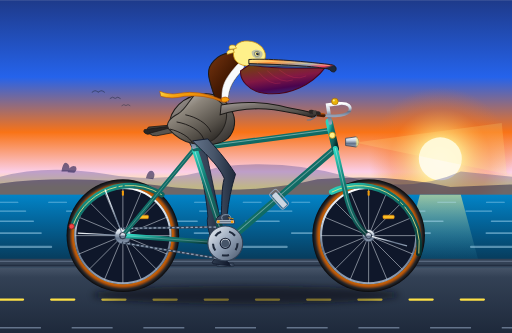
t = 0.00 s
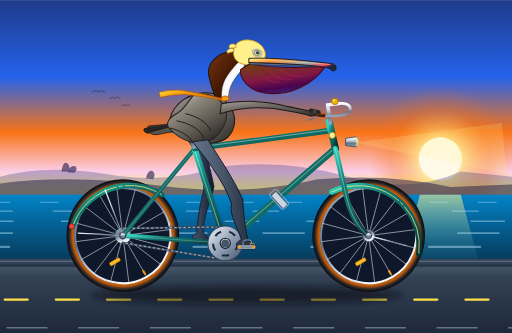
t = 0.50 s
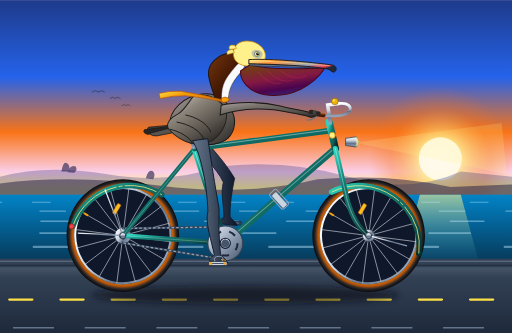
t = 1.00 s
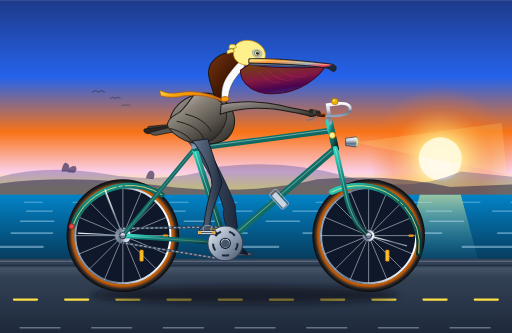
t = 1.50 s
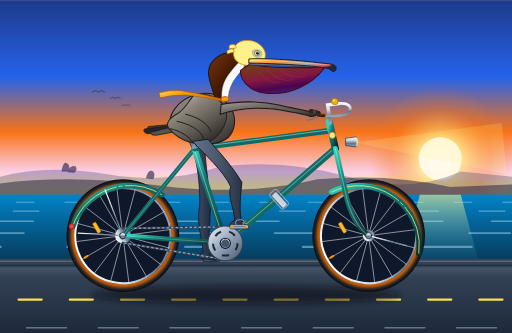
t = 2.00 s
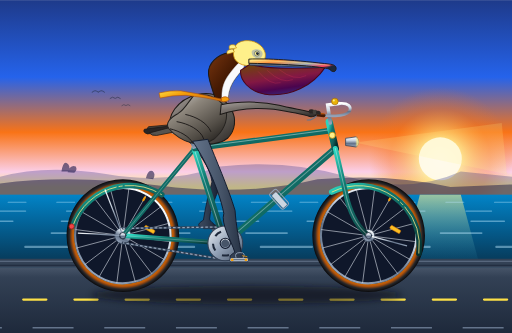
t = 2.50 s

The animated SVG that drew these frames (rendered in a browser with its animation timeline set to each time). Animation: 21 SMIL elements (animate=14,animateTransform=7); one cycle of 3.00 s, repeats indefinitely.

<svg xmlns="http://www.w3.org/2000/svg" viewBox="0 0 1000 650" width="100%" height="100%">
  <defs>
    <!-- Background Sky & Ocean Gradients -->
    <linearGradient id="skyGrad" x1="0%" y1="0%" x2="0%" y2="100%">
      <stop offset="0%" stop-color="#1e3a8a"/>
      <stop offset="35%" stop-color="#2563eb"/>
      <stop offset="60%" stop-color="#f97316"/>
      <stop offset="78%" stop-color="#fbcfe8"/>
      <stop offset="85%" stop-color="#fef08a"/>
    </linearGradient>

    <linearGradient id="oceanGrad" x1="0%" y1="0%" x2="0%" y2="100%">
      <stop offset="0%" stop-color="#0284c7"/>
      <stop offset="30%" stop-color="#0369a1"/>
      <stop offset="100%" stop-color="#082f49"/>
    </linearGradient>

    <radialGradient id="sunGlow" cx="50%" cy="50%" r="50%">
      <stop offset="0%" stop-color="#ffffff" stop-opacity="0.9"/>
      <stop offset="30%" stop-color="#fef08a" stop-opacity="0.7"/>
      <stop offset="70%" stop-color="#f97316" stop-opacity="0.3"/>
      <stop offset="100%" stop-color="#f97316" stop-opacity="0"/>
    </radialGradient>

    <linearGradient id="sunReflection" x1="0%" y1="0%" x2="0%" y2="100%">
      <stop offset="0%" stop-color="#fef08a" stop-opacity="0.6"/>
      <stop offset="100%" stop-color="#0284c7" stop-opacity="0"/>
    </linearGradient>

    <!-- Road / Path Gradients -->
    <linearGradient id="boardwalkGrad" x1="0%" y1="0%" x2="0%" y2="100%">
      <stop offset="0%" stop-color="#475569"/>
      <stop offset="15%" stop-color="#334155"/>
      <stop offset="100%" stop-color="#1e293b"/>
    </linearGradient>

    <!-- Bicycle Metallic Gradients -->
    <linearGradient id="frameTeal" x1="0%" y1="0%" x2="100%" y2="100%">
      <stop offset="0%" stop-color="#2dd4bf"/>
      <stop offset="35%" stop-color="#0f766e"/>
      <stop offset="70%" stop-color="#115e59"/>
      <stop offset="100%" stop-color="#042f2e"/>
    </linearGradient>

    <linearGradient id="chromeGrad" x1="0%" y1="0%" x2="0%" y2="100%">
      <stop offset="0%" stop-color="#ffffff"/>
      <stop offset="35%" stop-color="#cbd5e1"/>
      <stop offset="65%" stop-color="#64748b"/>
      <stop offset="100%" stop-color="#94a3b8"/>
    </linearGradient>

    <linearGradient id="chainringGrad" x1="0%" y1="0%" x2="100%" y2="100%">
      <stop offset="0%" stop-color="#f1f5f9"/>
      <stop offset="50%" stop-color="#94a3b8"/>
      <stop offset="100%" stop-color="#475569"/>
    </linearGradient>

    <linearGradient id="leatherGrad" x1="0%" y1="0%" x2="0%" y2="100%">
      <stop offset="0%" stop-color="#b45309"/>
      <stop offset="40%" stop-color="#78350f"/>
      <stop offset="100%" stop-color="#451a03"/>
    </linearGradient>

    <radialGradient id="tireRubber" cx="50%" cy="50%" r="50%">
      <stop offset="78%" stop-color="#18181b"/>
      <stop offset="84%" stop-color="#d97706"/>
      <stop offset="90%" stop-color="#b45309"/>
      <stop offset="95%" stop-color="#27272a"/>
      <stop offset="100%" stop-color="#09090b"/>
    </radialGradient>

    <!-- Pelican Plumage & Anatomy Gradients -->
    <linearGradient id="pouchGrad" x1="30%" y1="0%" x2="70%" y2="100%">
      <stop offset="0%" stop-color="#713f12"/>
      <stop offset="45%" stop-color="#831843"/>
      <stop offset="75%" stop-color="#4a044e"/>
      <stop offset="100%" stop-color="#312e81"/>
    </linearGradient>

    <linearGradient id="billHorn" x1="0%" y1="0%" x2="100%" y2="50%">
      <stop offset="0%" stop-color="#fef08a"/>
      <stop offset="30%" stop-color="#fb923c"/>
      <stop offset="70%" stop-color="#94a3b8"/>
      <stop offset="92%" stop-color="#f43f5e"/>
      <stop offset="100%" stop-color="#1e293b"/>
    </linearGradient>

    <linearGradient id="chestFeathers" x1="0%" y1="0%" x2="100%" y2="100%">
      <stop offset="0%" stop-color="#a8a29e"/>
      <stop offset="30%" stop-color="#78716c"/>
      <stop offset="70%" stop-color="#57534e"/>
      <stop offset="100%" stop-color="#292524"/>
    </linearGradient>

    <linearGradient id="wingFeathers" x1="0%" y1="0%" x2="80%" y2="100%">
      <stop offset="0%" stop-color="#d6d3d1"/>
      <stop offset="35%" stop-color="#8c857b"/>
      <stop offset="75%" stop-color="#524d46"/>
      <stop offset="100%" stop-color="#262320"/>
    </linearGradient>

    <linearGradient id="napeChestnut" x1="0%" y1="0%" x2="100%" y2="100%">
      <stop offset="0%" stop-color="#78350f"/>
      <stop offset="50%" stop-color="#451a03"/>
      <stop offset="100%" stop-color="#260e03"/>
    </linearGradient>

    <linearGradient id="pelicanLeg" x1="0%" y1="0%" x2="100%" y2="0%">
      <stop offset="0%" stop-color="#64748b"/>
      <stop offset="50%" stop-color="#475569"/>
      <stop offset="100%" stop-color="#1e293b"/>
    </linearGradient>

    <linearGradient id="pelicanLegFar" x1="0%" y1="0%" x2="100%" y2="0%">
      <stop offset="0%" stop-color="#475569"/>
      <stop offset="50%" stop-color="#334155"/>
      <stop offset="100%" stop-color="#0f172a"/>
    </linearGradient>

    <linearGradient id="scarfGrad" x1="0%" y1="0%" x2="100%" y2="50%">
      <stop offset="0%" stop-color="#fde047"/>
      <stop offset="40%" stop-color="#f59e0b"/>
      <stop offset="100%" stop-color="#d97706"/>
    </linearGradient>

    <!-- Drop Shadow Filter for Ground and Depth -->
    <filter id="softGlow" x="-20%" y="-20%" width="140%" height="140%">
      <feGaussianBlur stdDeviation="8" result="blur"/>
      <feComposite in="SourceGraphic" in2="blur" operator="over"/>
    </filter>

    <filter id="bikeShadow" x="-10%" y="-30%" width="120%" height="160%">
      <feGaussianBlur stdDeviation="6"/>
    </filter>
  </defs>

  <style>
    <![CDATA[
      .ocean-wave {
        stroke: #bae6fd;
        stroke-linecap: round;
        opacity: 0.45;
      }
      .feather-line {
        fill: none;
        stroke: #292524;
        stroke-width: 1.2;
        stroke-linecap: round;
        opacity: 0.35;
      }
    ]]>
  </style>

  <!-- ========================================== -->
  <!-- 1. SCENIC BACKGROUND & ENVIRONMENT         -->
  <!-- ========================================== -->

  <!-- Sky -->
  <rect x="0" y="0" width="1000" height="430" fill="url(#skyGrad)"/>

  <!-- Low Setting Sun -->
  <circle cx="860" cy="310" r="140" fill="url(#sunGlow)"/>
  <circle cx="860" cy="310" r="42" fill="#fffbeb" opacity="0.95"/>

  <!-- Distant Headlands / Big Sur Style Bluffs -->
  <path d="M 0,380 L 0,345 Q 90,320 210,340 T 430,325 Q 560,310 680,345 T 900,335 L 1000,345 L 1000,430 L 0,430 Z" fill="#312e81" opacity="0.3"/>
  <path d="M 0,390 L 0,358 Q 140,340 310,362 T 620,350 Q 760,338 880,365 L 1000,360 L 1000,430 L 0,430 Z" fill="#1e1b4b" opacity="0.5"/>

  <!-- Cypress Silhouettes on Distant Ridge -->
  <path d="M 120,335 Q 123,315 130,318 Q 138,322 135,335 Z M 132,336 Q 138,320 148,325 Q 152,332 145,337 Z M 285,348 Q 289,330 298,334 Q 305,340 299,350 Z" fill="#1e1b4b" opacity="0.6"/>

  <!-- Distant Gliding Pelicans (V-Flight) -->
  <g opacity="0.55">
    <path d="M 180,180 Q 186,174 192,180 Q 198,174 204,180" fill="none" stroke="#1e293b" stroke-width="2" stroke-linecap="round"/>
    <path d="M 215,192 Q 220,187 225,192 Q 230,187 235,192" fill="none" stroke="#1e293b" stroke-width="1.8" stroke-linecap="round"/>
    <path d="M 238,206 Q 242,202 246,206 Q 250,202 254,206" fill="none" stroke="#1e293b" stroke-width="1.5" stroke-linecap="round"/>
  </g>

  <!-- Pacific Ocean -->
  <rect x="0" y="380" width="1000" height="150" fill="url(#oceanGrad)"/>

  <!-- Sun Reflection Column on Ocean -->
  <polygon points="820,380 900,380 940,530 780,530" fill="url(#sunReflection)"/>

  <!-- Shimmering Waves (Animated) -->
  <g>
    <path class="ocean-wave" stroke-width="2" stroke-dasharray="35 60" d="M 0,395 L 1000,395">
      <animate attributeName="stroke-dashoffset" from="0" to="95" dur="3s" repeatCount="indefinite"/>
    </path>
    <path class="ocean-wave" stroke-width="2.5" stroke-dasharray="50 80" d="M 0,412 L 1000,412">
      <animate attributeName="stroke-dashoffset" from="0" to="130" dur="2.5s" repeatCount="indefinite"/>
    </path>
    <path class="ocean-wave" stroke-width="3" stroke-dasharray="65 95" d="M 0,432 L 1000,432">
      <animate attributeName="stroke-dashoffset" from="0" to="160" dur="2s" repeatCount="indefinite"/>
    </path>
    <path class="ocean-wave" stroke-width="3.5" stroke-dasharray="80 110" d="M 0,455 L 1000,455">
      <animate attributeName="stroke-dashoffset" from="0" to="190" dur="1.7s" repeatCount="indefinite"/>
    </path>
    <path class="ocean-wave" stroke-width="4" stroke-dasharray="100 130" d="M 0,482 L 1000,482">
      <animate attributeName="stroke-dashoffset" from="0" to="230" dur="1.4s" repeatCount="indefinite"/>
    </path>
  </g>

  <!-- Coastal Bluff Edge / Guardrail Path Barrier -->
  <polygon points="0,505 1000,505 1000,522 0,522" fill="#334155"/>
  <line x1="0" y1="510" x2="1000" y2="510" stroke="#64748b" stroke-width="2"/>
  <line x1="0" y1="518" x2="1000" y2="518" stroke="#1e293b" stroke-width="2"/>

  <!-- Seaside Bike Trail / Boardwalk -->
  <polygon points="0,522 1000,522 1000,650 0,650" fill="url(#boardwalkGrad)"/>

  <!-- Animated Dashed Trail Line (Creates illusion of forward speed) -->
  <line x1="0" y1="585" x2="1000" y2="585" stroke="#fde047" stroke-width="4.5" stroke-linecap="round" stroke-dasharray="45 55">
    <animate attributeName="stroke-dashoffset" from="0" to="100" dur="0.55s" repeatCount="indefinite"/>
  </line>
  <line x1="0" y1="640" x2="1000" y2="640" stroke="#64748b" stroke-width="3" stroke-dasharray="80 60">
    <animate attributeName="stroke-dashoffset" from="0" to="140" dur="0.55s" repeatCount="indefinite"/>
  </line>

  <!-- Bicycle & Pelican Cast Shadow on Ground -->
  <ellipse cx="480" cy="576" rx="300" ry="18" fill="#090d16" opacity="0.6" filter="url(#bikeShadow)">
    <animate attributeName="rx" values="300;305;298;300" dur="1.8s" repeatCount="indefinite"/>
    <animate attributeName="cx" values="480;482;478;480" dur="1.8s" repeatCount="indefinite"/>
  </ellipse>


  <!-- ========================================== -->
  <!-- 2. REAR/FAR SIDE DRIVETRAIN & FAR LEG      -->
  <!-- ========================================== -->

  <!-- Left Crank & Pedal (Far side: 180 deg out of phase with near crank) -->
  <!-- Bottom Bracket is at (440, 475) -->
  <g>
    <!-- Revolves around BB (440, 475) -->
    <animateTransform attributeName="transform" type="rotate" from="0 440 475" to="360 440 475" dur="1.8s" repeatCount="indefinite"/>
    
    <!-- Left crank arm pointing DOWN at initial position (angle = 180 relative to right crank) -->
    <line x1="440" y1="475" x2="440" y2="517" stroke="#475569" stroke-width="7" stroke-linecap="round"/>
    <circle cx="440" cy="517" r="4.5" fill="#1e293b"/>

    <!-- Left Pedal Assembly (Counter-rotated so platform stays horizontal) -->
    <g transform="translate(440, 517)">
      <g>
        <animateTransform attributeName="transform" type="rotate" from="0" to="-360" dur="1.8s" repeatCount="indefinite"/>
        <rect x="-17" y="-3.5" width="34" height="7" rx="2.5" fill="#334155" stroke="#1e293b" stroke-width="1.2"/>
        <line x1="-12" y1="0" x2="12" y2="0" stroke="#64748b" stroke-width="2"/>
      </g>
    </g>
  </g>

  <!-- Far/Left Leg of Pelican (Behind Bicycle Frame) -->
  <!-- Morphing path synchronized with left pedal stroke (starts at bottom dead center) -->
  <path fill="url(#pelicanLegFar)" stroke="#0f172a" stroke-width="1.5">
    <animate attributeName="d" dur="1.8s" repeatCount="indefinite"
      keyTimes="0; 0.125; 0.25; 0.375; 0.5; 0.625; 0.75; 0.875; 1"
      values="
        M 398,271 C 406,312 418,370 428,418 C 428,448 432,478 436,501 C 437,506 444,509 448,515 L 450,519 L 416,515 C 412,511 418,507 424,503 C 418,478 400,442 406,422 C 402,372 387,305 368,275 Z;
        M 398,270 C 400,305 404,352 410,395 C 408,428 404,458 406,489 C 407,494 414,497 418,503 L 420,507 L 386,503 C 382,499 388,495 394,491 C 390,465 382,425 388,400 C 390,358 384,300 368,274 Z;
        M 398,271 C 402,298 408,334 414,368 C 408,398 394,428 394,459 C 395,464 402,467 406,473 L 408,477 L 374,473 C 370,469 376,465 382,461 C 382,432 388,398 394,374 C 396,338 384,298 368,275 Z;
        M 398,271 C 406,292 420,322 432,350 C 424,378 408,402 406,429 C 407,434 414,437 418,443 L 420,447 L 386,443 C 382,439 388,435 394,431 C 398,404 406,378 412,356 C 410,328 386,295 368,275 Z;
        M 398,271 C 410,285 434,310 452,340 C 444,365 438,395 436,417 C 437,422 444,425 448,431 L 450,435 L 416,431 C 412,427 418,423 424,419 C 426,395 424,370 430,348 C 418,320 387,295 368,275 Z;
        M 398,272 C 416,292 446,324 466,358 C 464,382 462,408 466,429 C 467,434 474,437 478,443 L 480,447 L 446,443 C 442,439 448,435 454,431 C 452,408 438,386 444,366 C 430,335 390,300 368,276 Z;
        M 398,273 C 418,302 452,345 470,385 C 470,410 474,438 478,459 C 479,464 486,467 490,473 L 492,477 L 458,473 C 454,469 460,465 466,461 C 460,438 442,412 448,393 C 432,350 392,305 368,277 Z;
        M 398,272 C 414,310 440,365 454,410 C 456,438 462,468 466,489 C 467,494 474,497 478,503 L 480,507 L 446,503 C 442,499 448,495 454,491 C 446,468 426,436 432,416 C 422,368 390,306 368,276 Z;
        M 398,271 C 406,312 418,370 428,418 C 428,448 432,478 436,501 C 437,506 444,509 448,515 L 450,519 L 416,515 C 412,511 418,507 424,503 C 418,478 400,442 406,422 C 402,372 387,305 368,275 Z
      "
    />
  </path>


  <!-- ========================================== -->
  <!-- 3. BICYCLE ASSEMBLY: WHEELS & FRAME        -->
  <!-- ========================================== -->

  <!-- REAR WHEEL (Center: 240, 460 | Radius: 110) -->
  <g>
    <!-- Continuous Smooth Rotation around Rear Axle -->
    <animateTransform attributeName="transform" type="rotate" from="0 240 460" to="360 240 460" dur="1.2s" repeatCount="indefinite"/>
    
    <!-- Tire (Outer rubber + amber gumwall) -->
    <circle cx="240" cy="460" r="110" fill="url(#tireRubber)"/>
    <circle cx="240" cy="460" r="95" fill="#0f172a"/>
    <circle cx="240" cy="460" r="93" fill="none" stroke="url(#chromeGrad)" stroke-width="4"/>

    <!-- 16 Spoked Wheel Assembly -->
    <g stroke="#e2e8f0" stroke-width="1.2" opacity="0.85">
      <line x1="240" y1="367" x2="240" y2="553"/>
      <line x1="147" y1="460" x2="333" y2="460"/>
      <line x1="174" y1="394" x2="306" y2="526"/>
      <line x1="174" y1="526" x2="306" y2="394"/>
      <line x1="204" y1="374" x2="276" y2="546"/>
      <line x1="276" y1="374" x2="204" y2="546"/>
      <line x1="154" y1="424" x2="326" y2="496"/>
      <line x1="154" y1="496" x2="326" y2="424"/>
    </g>

    <!-- Tire Valve Stem & Spoke Reflector -->
    <rect x="238" y="372" width="4" height="10" rx="1.5" fill="#f59e0b"/>
    <rect x="268" y="420" width="22" height="7" rx="2" fill="#fbbf24" stroke="#d97706" stroke-width="1"/>

    <!-- Rear Sprocket / Cogset -->
    <circle cx="240" cy="460" r="16" fill="url(#chromeGrad)" stroke="#334155" stroke-width="1.5"/>
    <circle cx="240" cy="460" r="7" fill="#1e293b"/>
  </g>

  <!-- FRONT WHEEL (Center: 720, 460 | Radius: 110) -->
  <g>
    <!-- Continuous Smooth Rotation around Front Axle -->
    <animateTransform attributeName="transform" type="rotate" from="0 720 460" to="360 720 460" dur="1.2s" repeatCount="indefinite"/>
    
    <!-- Tire (Outer rubber + amber gumwall) -->
    <circle cx="720" cy="460" r="110" fill="url(#tireRubber)"/>
    <circle cx="720" cy="460" r="95" fill="#0f172a"/>
    <circle cx="720" cy="460" r="93" fill="none" stroke="url(#chromeGrad)" stroke-width="4"/>

    <!-- 16 Spoked Wheel Assembly -->
    <g stroke="#e2e8f0" stroke-width="1.2" opacity="0.85">
      <line x1="720" y1="367" x2="720" y2="553"/>
      <line x1="627" y1="460" x2="813" y2="460"/>
      <line x1="654" y1="394" x2="786" y2="526"/>
      <line x1="654" y1="526" x2="786" y2="394"/>
      <line x1="684" y1="374" x2="756" y2="546"/>
      <line x1="756" y1="374" x2="684" y2="546"/>
      <line x1="634" y1="424" x2="806" y2="496"/>
      <line x1="634" y1="496" x2="806" y2="424"/>
    </g>

    <!-- Tire Valve Stem & Spoke Reflector -->
    <rect x="718" y="372" width="4" height="10" rx="1.5" fill="#f59e0b"/>
    <rect x="748" y="420" width="22" height="7" rx="2" fill="#fbbf24" stroke="#d97706" stroke-width="1"/>

    <!-- Front Hub -->
    <circle cx="720" cy="460" r="12" fill="url(#chromeGrad)" stroke="#334155" stroke-width="1.5"/>
    <circle cx="720" cy="460" r="5" fill="#1e293b"/>
  </g>

  <!-- Rear Fender / Mudguard -->
  <path d="M 142,442 A 118 118 0 0 1 316,380" fill="none" stroke="url(#frameTeal)" stroke-width="11" stroke-linecap="round"/>
  <path d="M 142,442 A 118 118 0 0 1 316,380" fill="none" stroke="#fef08a" stroke-width="1.5" stroke-dasharray="120 4 8 4"/>
  <!-- Rear Fender Chrome Stays -->
  <line x1="240" y1="460" x2="152" y2="455" stroke="url(#chromeGrad)" stroke-width="2.5"/>
  <line x1="240" y1="460" x2="205" y2="370" stroke="url(#chromeGrad)" stroke-width="2.5"/>
  <!-- Vintage Red Taillight on Fender -->
  <circle cx="140" cy="442" r="5" fill="#ef4444" stroke="#991b1b" stroke-width="1.5"/>

  <!-- Front Fender / Mudguard -->
  <path d="M 648,375 A 118 118 0 0 1 818,495" fill="none" stroke="url(#frameTeal)" stroke-width="11" stroke-linecap="round"/>
  <path d="M 648,375 A 118 118 0 0 1 818,495" fill="none" stroke="#fef08a" stroke-width="1.5" stroke-dasharray="140 4 8 4"/>
  <!-- Front Fender Chrome Stays -->
  <line x1="720" y1="460" x2="795" y2="480" stroke="url(#chromeGrad)" stroke-width="2.5"/>

  <!-- Bicycle Chain (Top run and Bottom run) -->
  <g>
    <!-- Animated sliding links texture on chain -->
    <path d="M 440,443 L 240,446 M 240,474 L 440,507" stroke="#334155" stroke-width="4.5" stroke-linecap="round"/>
    <path d="M 440,443 L 240,446 M 240,474 L 440,507" stroke="#94a3b8" stroke-width="2.5" stroke-dasharray="5 4">
      <animate attributeName="stroke-dashoffset" from="0" to="-18" dur="0.18s" repeatCount="indefinite"/>
    </path>
  </g>

  <!-- BICYCLE FRAME TUBING (Classic Diamond Touring Geometry) -->
  <g stroke-linecap="round" stroke-linejoin="round">
    <!-- Chainstays (Rear Dropout 240,460 -> Bottom Bracket 440,475) -->
    <line x1="240" y1="460" x2="440" y2="475" stroke="url(#frameTeal)" stroke-width="9"/>
    <line x1="240" y1="460" x2="440" y2="475" stroke="#ffffff" stroke-width="1.5" opacity="0.3"/>

    <!-- Seatstays (Rear Dropout 240,460 -> Seat Cluster 380,290) -->
    <line x1="240" y1="460" x2="380" y2="290" stroke="url(#frameTeal)" stroke-width="8"/>
    <line x1="240" y1="460" x2="380" y2="290" stroke="#ffffff" stroke-width="1.5" opacity="0.3"/>

    <!-- Seat Tube (Bottom Bracket 440,475 -> Seat Cluster 380,290) -->
    <line x1="440" y1="475" x2="380" y2="290" stroke="url(#frameTeal)" stroke-width="12"/>
    <line x1="439" y1="475" x2="379" y2="290" stroke="#ffffff" stroke-width="2" opacity="0.4"/>

    <!-- Down Tube (Bottom Bracket 440,475 -> Lower Head Tube 655,290) -->
    <line x1="440" y1="475" x2="655" y2="290" stroke="url(#frameTeal)" stroke-width="13"/>
    <line x1="440" y1="473" x2="655" y2="288" stroke="#ffffff" stroke-width="2" opacity="0.35"/>

    <!-- Top Tube (Seat Cluster 380,290 -> Upper Head Tube 645,255) -->
    <line x1="380" y1="290" x2="645" y2="255" stroke="url(#frameTeal)" stroke-width="11"/>
    <line x1="380" y1="288" x2="645" y2="253" stroke="#ffffff" stroke-width="2" opacity="0.4"/>

    <!-- Head Tube (655,290 -> 645,240) -->
    <line x1="655" y1="290" x2="643" y2="238" stroke="url(#frameTeal)" stroke-width="14"/>
    <circle cx="649" cy="264" r="6" fill="#fef08a" stroke="#ca8a04" stroke-width="1.5"/> <!-- Brass Headbadge -->

    <!-- Front Fork (Crown 655,290 -> Curved Rake -> Dropout 720,460) -->
    <path d="M 655,290 L 678,390 Q 692,440 720,460" fill="none" stroke="url(#frameTeal)" stroke-width="10"/>
    <path d="M 655,290 L 678,390 Q 692,440 720,460" fill="none" stroke="#ffffff" stroke-width="2" opacity="0.35"/>

    <!-- Chrome Axle Nuts & Dropouts -->
    <circle cx="240" cy="460" r="6" fill="url(#chromeGrad)" stroke="#1e293b" stroke-width="1.5"/>
    <circle cx="720" cy="460" r="6" fill="url(#chromeGrad)" stroke="#1e293b" stroke-width="1.5"/>

    <!-- Retro Bottle Cage on Down Tube -->
    <rect x="525" y="380" width="18" height="40" rx="4" transform="rotate(-42 525 380)" fill="none" stroke="#94a3b8" stroke-width="2"/>
    <rect x="530" y="382" width="12" height="34" rx="2" transform="rotate(-42 530 382)" fill="#cbd5e1" stroke="#475569" stroke-width="1"/>
  </g>

  <!-- Vintage Bullet Headlight (Mounted on fork crown) -->
  <g>
    <path d="M 675,270 L 696,267 Q 704,277 696,287 L 675,284 Z" fill="url(#chromeGrad)" stroke="#334155" stroke-width="1.5"/>
    <path d="M 696,267 Q 706,277 696,287 Z" fill="#fef08a" opacity="0.8" filter="url(#softGlow)"/>
    <!-- Headlight Beam (Translucent cone shining forward) -->
    <polygon points="702,277 980,240 990,340 702,280" fill="#fef08a" opacity="0.18"/>
  </g>

  <!-- Seat Post & Brooks-Style Leather Saddle -->
  <g>
    <!-- Chrome Seatpost with Micro-adjust Clamp -->
    <line x1="380" y1="290" x2="368" y2="252" stroke="url(#chromeGrad)" stroke-width="8"/>
    <rect x="360" y="248" width="16" height="5" rx="1.5" fill="#475569"/>

    <!-- Saddle Chrome Undersprings -->
    <circle cx="340" cy="254" r="6" fill="none" stroke="url(#chromeGrad)" stroke-width="2.5"/>
    <circle cx="352" cy="254" r="6" fill="none" stroke="url(#chromeGrad)" stroke-width="2.5"/>

    <!-- Handcrafted Leather Saddle (Brooks B17 profile) -->
    <path d="M 324,250 C 324,242 334,239 356,241 C 375,243 394,243 406,246 C 411,248 411,252 406,254 C 392,257 372,258 352,258 C 330,258 324,256 324,250 Z" fill="url(#leatherGrad)" stroke="#271105" stroke-width="2"/>
    <!-- Copper Saddle Rivets -->
    <circle cx="330" cy="248" r="1.6" fill="#f59e0b"/>
    <circle cx="337" cy="246" r="1.6" fill="#f59e0b"/>
    <circle cx="346" cy="245" r="1.6" fill="#f59e0b"/>
    <circle cx="356" cy="245" r="1.6" fill="#f59e0b"/>
  </g>

  <!-- Stem, Handlebars & Controls -->
  <g>
    <!-- Chrome Quill Stem (Extends from head tube up and reaches forward) -->
    <path d="M 645,240 L 640,205 L 662,202" fill="none" stroke="url(#chromeGrad)" stroke-width="7" stroke-linecap="round"/>
    
    <!-- Swept-back Porteur / Cruiser Handlebars -->
    <path d="M 662,202 C 680,200 688,208 682,218 C 674,228 642,228 610,222" fill="none" stroke="url(#chromeGrad)" stroke-width="5.5" stroke-linecap="round"/>
    
    <!-- Honey Leather Handlebar Grip -->
    <path d="M 632,225 L 610,222" stroke="url(#leatherGrad)" stroke-width="8" stroke-linecap="round"/>
    <circle cx="608" cy="221.5" r="4.5" fill="#f59e0b"/> <!-- Brass Bar End Plug -->

    <!-- Inverted Reverse Brake Lever -->
    <path d="M 618,226 Q 608,236 600,234" fill="none" stroke="#64748b" stroke-width="2" stroke-linecap="round"/>

    <!-- Shiny Brass Dome Bicycle Bell -->
    <circle cx="654" cy="198" r="6.5" fill="#eab308" stroke="#a16207" stroke-width="1.2"/>
    <circle cx="652" cy="196" r="2" fill="#fef08a"/>
  </g>


  <!-- ========================================== -->
  <!-- 4. FRONT CHAINRING & CRANKSET ROTATION     -->
  <!-- ========================================== -->

  <!-- Front 52T Fluted Chainring (Bottom bracket at 440, 475) -->
  <g>
    <circle cx="440" cy="475" r="34" fill="url(#chainringGrad)" stroke="#334155" stroke-width="2"/>
    <!-- 5-Arm Alloy Spider Cutouts -->
    <circle cx="440" cy="475" r="24" fill="none" stroke="#1e293b" stroke-width="4" stroke-dasharray="14 16"/>
  </g>

  <!-- Bottom Bracket Spindle Center Shell -->
  <circle cx="440" cy="475" r="10" fill="url(#chromeGrad)" stroke="#0f172a" stroke-width="2"/>


  <!-- ========================================== -->
  <!-- 5. CALIFORNIA BROWN PELICAN (BIRD RIDER)  -->
  <!-- ========================================== -->

  <!-- Pelican Group with gentle breathing / riding bob animation -->
  <g>
    <animateTransform attributeName="transform" type="translate" values="0,0; 0,-2.5; 0,0.8; 0,-1.8; 0,0" dur="1.8s" repeatCount="indefinite"/>

    <!-- Tail Feathers (Resting back past saddle over rear fender) -->
    <path d="M 334,244 L 290,248 Q 284,254 294,258 L 338,252 Z" fill="#44403c" stroke="#1c1917" stroke-width="1.5"/>
    <path d="M 336,246 L 282,253 Q 278,259 288,262 L 340,256 Z" fill="#292524" stroke="#1c1917" stroke-width="1.5"/>
    <path d="M 338,248 L 292,260 Q 296,266 306,265 L 342,258 Z" fill="#57534e" stroke="#1c1917" stroke-width="1.5"/>

    <!-- Main Torso / Body (Seated comfortably on leather saddle) -->
    <path d="M 335,248 C 325,230 345,195 385,185 C 415,178 438,190 452,215 C 462,232 460,255 445,270 C 430,282 405,285 385,280 C 360,275 342,265 335,248 Z" fill="url(#chestFeathers)" stroke="#1c1917" stroke-width="2"/>

    <!-- Plumage Feathers Scalloped Texture on Flank -->
    <g class="feather-line">
      <path d="M 360,230 Q 375,238 390,232"/>
      <path d="M 355,245 Q 375,255 395,248"/>
      <path d="M 370,260 Q 390,270 410,262"/>
      <path d="M 400,225 Q 420,235 435,225"/>
      <path d="M 405,242 Q 425,250 440,240"/>
    </g>

    <!-- Folded Near Wing Coverts & Primary Flight Feathers -->
    <path d="M 380,186 C 410,182 435,195 442,218 C 445,238 435,258 418,272 C 390,290 355,280 330,252 C 322,242 332,230 348,222 C 362,214 372,192 380,186 Z" fill="url(#wingFeathers)" stroke="#262320" stroke-width="2"/>
    <path d="M 362,224 C 382,228 405,240 412,258" fill="none" stroke="#1c1917" stroke-width="1.8"/>
    <path d="M 345,238 C 368,242 392,254 398,272" fill="none" stroke="#1c1917" stroke-width="1.8"/>
    <path d="M 332,252 C 350,256 372,268 376,280" fill="none" stroke="#1c1917" stroke-width="1.8"/>

    <!-- Forward Left Wing / Arm (Reaching forward, wingtips securely gripping handlebar grip) -->
    <!-- Wing shoulder 425,200 -> Carpal joint 520,205 -> Primary tips wrapped at 615,222 -->
    <path d="M 432,205 C 465,198 510,198 545,206 C 570,212 595,216 618,222 C 618,226 612,230 605,228 C 585,222 560,218 535,214 C 498,210 460,214 430,224 Z" fill="url(#chestFeathers)" stroke="#1c1917" stroke-width="2"/>
    <!-- Wing Feathers curled naturally around the handlebar grip -->
    <path d="M 605,222 Q 600,214 608,214 Q 616,214 615,222 Z" fill="#292524"/>
    <path d="M 612,223 Q 608,215 616,215 Q 622,216 620,224 Z" fill="#44403c"/>
    <path d="M 618,224 Q 615,216 622,217 Q 628,218 626,225 Z" fill="#292524"/>

    <!-- Pelican Majestic S-Curved Neck -->
    <!-- Foreneck White Stripe & Mahogany Chestnut Nape (California breeding plumage) -->
    <path d="M 420,192 C 410,158 398,138 418,118 C 434,102 458,98 472,110 C 478,116 480,128 472,138 C 458,154 445,170 445,198 Z" fill="url(#napeChestnut)" stroke="#1c1917" stroke-width="2"/>
    
    <!-- Crisp White Racing Neck Stripe (Signature of Pelecanus occidentalis californicus) -->
    <path d="M 445,198 C 445,170 458,154 472,138 C 478,132 478,124 474,118 C 466,122 456,134 446,148 C 436,162 432,178 434,196 Z" fill="#f8fafc" stroke="#e2e8f0" stroke-width="1"/>

    <!-- Flamboyant Fluttering Cycling Silk Scarf (Animated in sea breeze) -->
    <g>
      <!-- Scarf tied knot at base of neck -->
      <path d="M 432,192 Q 442,186 448,194 Q 442,202 432,198 Z" fill="#f59e0b" stroke="#b45309" stroke-width="1.5"/>
      <!-- Trailing fluttering ribbons -->
      <path fill="url(#scarfGrad)" stroke="#b45309" stroke-width="1.2">
        <animate attributeName="d" dur="0.75s" repeatCount="indefinite"
          values="
            M 432,194 Q 390,175 350,182 Q 330,186 312,178 L 314,188 Q 335,194 360,188 Q 400,184 432,198 Z;
            M 432,194 Q 395,188 355,176 Q 332,172 310,184 L 312,194 Q 338,182 365,186 Q 405,194 432,198 Z;
            M 432,194 Q 390,175 350,182 Q 330,186 312,178 L 314,188 Q 335,194 360,188 Q 400,184 432,198 Z
          "
        />
      </path>
    </g>

    <!-- Head & Crown -->
    <!-- Pale Straw-Yellow / Golden Crown Feathering with Rear Crest Tufts -->
    <path d="M 458,115 C 452,100 458,82 478,80 C 496,78 514,88 518,104 C 520,114 515,122 505,126 C 492,130 468,132 458,115 Z" fill="#fef08a" stroke="#ca8a04" stroke-width="1.5"/>
    <path d="M 458,88 Q 445,86 448,96 Q 456,96 462,94 Z" fill="#fef08a" stroke="#ca8a04" stroke-width="1.2"/> <!-- Little crest tuft -->
    <path d="M 454,96 Q 440,98 444,106 Q 452,104 458,102 Z" fill="#fef08a" stroke="#ca8a04" stroke-width="1.2"/>

    <!-- Bare Slate Facial Skin Patch around Eye -->
    <path d="M 492,100 C 498,95 508,96 512,102 C 515,108 510,115 504,114 C 496,114 490,108 492,100 Z" fill="#94a3b8" opacity="0.6"/>

    <!-- Pelican Eye (Determined, joyful, intelligent expression) -->
    <circle cx="502" cy="105" r="5" fill="#fef08a" stroke="#475569" stroke-width="1.2"/>
    <circle cx="503" cy="105" r="2.8" fill="#0f172a"/>
    <circle cx="504" cy="103.5" r="1" fill="#ffffff"/> <!-- White light catch -->

    <!-- Giant Elastic Gular Pouch (Throat pouch) -->
    <!-- Subtle animated breathing/wind flutter -->
    <path fill="url(#pouchGrad)" stroke="#4c0519" stroke-width="2">
      <animate attributeName="d" dur="1.8s" repeatCount="indefinite"
        values="
          M 488,126 C 510,132 545,135 635,132 C 610,165 565,188 516,182 C 485,178 468,155 470,138 Z;
          M 488,126 C 510,133 545,137 635,132 C 612,168 568,192 518,185 C 486,180 468,156 470,138 Z;
          M 488,126 C 510,132 545,135 635,132 C 610,165 565,188 516,182 C 485,178 468,155 470,138 Z
        "
      />
    </path>
    <!-- Gular Pouch Elastic Skin Texture Lines -->
    <path d="M 504,140 Q 528,168 548,162" fill="none" stroke="#f43f5e" stroke-width="1" opacity="0.4"/>
    <path d="M 522,138 Q 550,165 572,156" fill="none" stroke="#f43f5e" stroke-width="1" opacity="0.4"/>
    <path d="M 545,136 Q 575,160 598,148" fill="none" stroke="#f43f5e" stroke-width="1" opacity="0.4"/>

    <!-- Slender Lower Mandible Rをした (Lower Jaw Bone Frame) -->
    <path d="M 486,124 L 640,130 L 648,133 L 488,128 Z" fill="#64748b" stroke="#1e293b" stroke-width="1.2"/>

    <!-- Massive Long Upper Bill (Culmen) with Classic Hooked Nail at Tip -->
    <!-- Base at 485,116 -> Sweeps forward to hooked tip at 655,136 -->
    <path d="M 486,116 C 520,114 580,118 646,126 C 654,127 658,131 656,137 C 654,142 648,141 644,136 C 640,132 580,126 486,124 Z" fill="url(#billHorn)" stroke="#1c1917" stroke-width="1.8"/>
    <!-- Center Culmen Ridge Highlight Line -->
    <path d="M 490,118 Q 565,120 644,128" fill="none" stroke="#fef08a" stroke-width="1.5" opacity="0.6"/>
    <!-- Curved Terminal Hook / Nail -->
    <path d="M 648,128 Q 657,131 655,138 Q 652,143 646,137 Z" fill="#1e293b"/>
  </g>


  <!-- ========================================== -->
  <!-- 6. FOREGROUND RIGHT LEG, CRANK & PEDAL     -->
  <!-- ========================================== -->

  <!-- Near/Right Leg of Pelican (In foreground, connected to Right Pedal) -->
  <!-- Fully articulated hip -> knee -> ankle -> webbed foot pedaling in lockstep -->
  <path fill="url(#pelicanLeg)" stroke="#0f172a" stroke-width="1.8">
    <animate attributeName="d" dur="1.8s" repeatCount="indefinite"
      keyTimes="0; 0.125; 0.25; 0.375; 0.5; 0.625; 0.75; 0.875; 1"
      values="
        M 406,271 C 418,285 442,310 460,340 C 452,365 446,395 444,417 C 445,422 452,425 456,431 L 458,435 L 424,431 C 420,427 426,423 432,419 C 434,395 432,370 438,348 C 426,320 395,295 376,275 Z;
        M 406,272 C 424,292 454,324 474,358 C 472,382 470,408 474,429 C 475,434 482,437 486,443 L 488,447 L 454,443 C 450,439 456,435 462,431 C 460,408 446,386 452,366 C 438,335 398,300 376,276 Z;
        M 406,273 C 426,302 460,345 478,385 C 478,410 482,438 486,459 C 487,464 494,467 498,473 L 500,477 L 466,473 C 462,469 468,465 474,461 C 468,438 450,412 456,393 C 440,350 400,305 376,277 Z;
        M 406,272 C 422,310 448,365 462,410 C 464,438 470,468 474,489 C 475,494 482,497 486,503 L 488,507 L 454,503 C 450,499 456,495 462,491 C 454,468 434,436 440,416 C 430,368 398,306 376,276 Z;
        M 406,271 C 414,312 426,370 436,418 C 436,448 440,478 444,501 C 445,506 452,509 456,515 L 458,519 L 424,515 C 420,511 426,507 432,503 C 426,478 408,442 414,422 C 410,372 395,305 376,275 Z;
        M 406,270 C 408,305 412,352 418,395 C 416,428 412,458 414,489 C 415,494 422,497 426,503 L 428,507 L 394,503 C 390,499 396,495 402,491 C 398,465 390,425 396,400 C 398,358 392,300 376,274 Z;
        M 406,271 C 410,298 416,334 422,368 C 416,398 402,428 402,459 C 403,464 410,467 414,473 L 416,477 L 382,473 C 378,469 384,465 390,461 C 390,432 396,398 402,374 C 404,338 392,298 376,275 Z;
        M 406,271 C 414,292 428,322 440,350 C 432,378 416,402 414,429 C 415,434 422,437 426,443 L 428,447 L 394,443 C 390,439 396,435 402,431 C 406,404 414,378 420,356 C 418,328 394,295 376,275 Z;
        M 406,271 C 418,285 442,310 460,340 C 452,365 446,395 444,417 C 445,422 452,425 456,431 L 458,435 L 424,431 C 420,427 426,423 432,419 C 434,395 432,370 438,348 C 426,320 395,295 376,275 Z
      "
    />
  </path>

  <!-- Right Crank Arm & Right Pedal Assembly (Foreground) -->
  <g>
    <!-- Revolves around Bottom Bracket Spindle (440, 475) -->
    <animateTransform attributeName="transform" type="rotate" from="0 440 475" to="360 440 475" dur="1.8s" repeatCount="indefinite"/>

    <!-- Right Crank Arm (Starts pointing straight UP at angle = 0, length = 42px) -->
    <line x1="440" y1="475" x2="440" y2="433" stroke="url(#chromeGrad)" stroke-width="8.5" stroke-linecap="round"/>
    <circle cx="440" cy="475" r="7.5" fill="#475569"/>
    <circle cx="440" cy="433" r="5" fill="#334155"/>

    <!-- Right Pedal Platform (Counter-rotated by -360 deg so it stays horizontal under foot) -->
    <g transform="translate(440, 433)">
      <g>
        <animateTransform attributeName="transform" type="rotate" from="0" to="-360" dur="1.8s" repeatCount="indefinite"/>
        
        <!-- Pedal Axle & Metal Cage Plate -->
        <rect x="-18" y="-4" width="36" height="8" rx="2.5" fill="#cbd5e1" stroke="#1e293b" stroke-width="1.5"/>
        <line x1="-14" y1="0" x2="14" y2="0" stroke="#475569" stroke-width="2"/>
        
        <!-- Integrated Amber Safety Reflectors on Front and Rear Edges of Pedal -->
        <rect x="-16" y="-2.5" width="5" height="5" rx="1" fill="#f59e0b"/>
        <rect x="11" y="-2.5" width="5" height="5" rx="1" fill="#f59e0b"/>

        <!-- Toe Clip / Cage Straps Wrapping Pelican's Webbed Foot -->
        <path d="M 8,-4 Q 14,-14 2,-14 Q -10,-14 -6,-4" fill="none" stroke="#94a3b8" stroke-width="1.8"/>
        <line x1="6" y1="-8" x2="16" y2="-6" stroke="#f59e0b" stroke-width="1.5"/>
      </g>
    </g>
  </g>

</svg>
